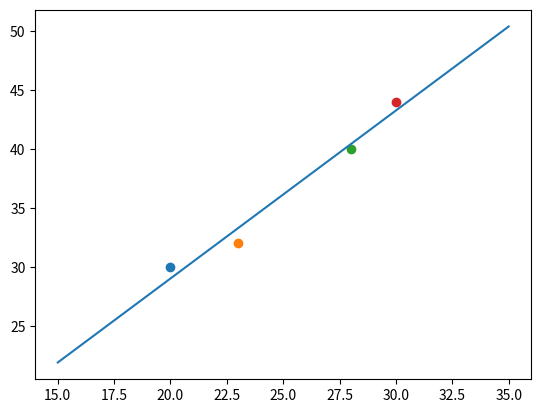

This figure's Python source:
# -*- coding: utf-8 --

import numpy as np
import matplotlib.pyplot as plt

####
# 誤差関数の導出を行う
####

# データ構造を二元配列にする[[]]
input_data = np.array([[20, 30], [23, 32],[28, 40],[30, 44]])

# データの個数（サイズ）を代入している。
data_number = input_data.shape[0]

# xとyの最大値と最小値をそれぞれ取得
input_data_min = np.min(input_data, axis=0, keepdims=True) # axis=0を指定することで0列目の値から最小の値を取得している。　keepdims=Trueにより、次元を維持している。 詳しくは実行して変数の値をチェックする
x_min = input_data_min[0, 0]
y_min = input_data_min[0, 1]

input_data_max = np.max(input_data, axis=0, keepdims=True) 
x_max = input_data_max[0, 0]
y_max = input_data_max[0, 1]

# 正規化したデータ
## 他の具体的な値を記述しなくてもnumpyが自動で推測して値を代入してくれる、詳しくは実行して変数input_data_normalizedを確認する
## xの最大値と最小値の差とyの最大値と最小値の差で割る。
input_data_normalized = (input_data - np.array([[20, 30]])) / np.array([[(x_max - x_min), (y_max - y_min)]])

''' 
#### 正規化に必要な情報 ####
xの最小値 = 20
xの最大値 = 30

yの最小値 = 30
yの最大値 = 44

xの最大 - 最小 = 10
yの最大 - 最小 = 14
'''

epochs = 100
#alpha = 0.00005
alpha = 0.1 # 正規化したver

# 誤差関数（最小二乗法のやつだと思う）: 偏微分における傾きを求めるために必要な式、しかし実際のプログラムでは傾きのみが必要なため、コメントアウト
# (w0 + w1x1 - y1)^2 = w0^2 + w1^2x1^2 + 2w0w1x1 - 2w1x1y1 - 2y1w0

w0 = 0.1
w1 = 0.1
for t in range(epochs):
    dw0 = 0
    dw1 = 0
    for i in range(data_number):
        #x1 = input_data[i, 0]
        #y1 = input_data[i, 1]

        x1 = input_data_normalized[i, 0] # 正規化したver
        y1 = input_data_normalized[i, 1] # 正規化したver       
        
        # 誤差関数の導関数の導出
        dw0 = dw0 + (2 * w0) + (2 * w1 * x1) - (2 * y1)
        dw1 = dw1 + x1 * ((2 * w1 * x1) + (2 * w0) - (2 * y1))
    
    # 最急降下法
    w0 = w0 - alpha * (dw0)
    w1 = w1 - alpha * (dw1)
    #print(dw0) # 傾きdw0の値がどのように推移しているかを確認するために使用

## 正規化したverを見たい時は正規化verのコメントが付いているコードのコメントアウトを外す。
x = np.linspace(15, 35, 100) # 15から35の間の値を100個用意する。    
#x = np.linspace(0, 1, 100) # 正規化したver  
y = w0 + w1 * x # ハットyの式、もっとも確からしい関数

# 正規化した関数を元に戻す。
# (y - 30) / 14 = w0 + w1 * ((x - 20) / 10)
y = (14 * (w0 + w1 * ((x - 20) / 10))) + 30 # 上の式を等式変形したver

plt.plot(x, y)

for u in range(data_number):
    plt.scatter(input_data[u, 0], input_data[u, 1])
    #plt.scatter(input_data_normalized[u, 0], input_data_normalized[u, 1]) # 正規化したver   
